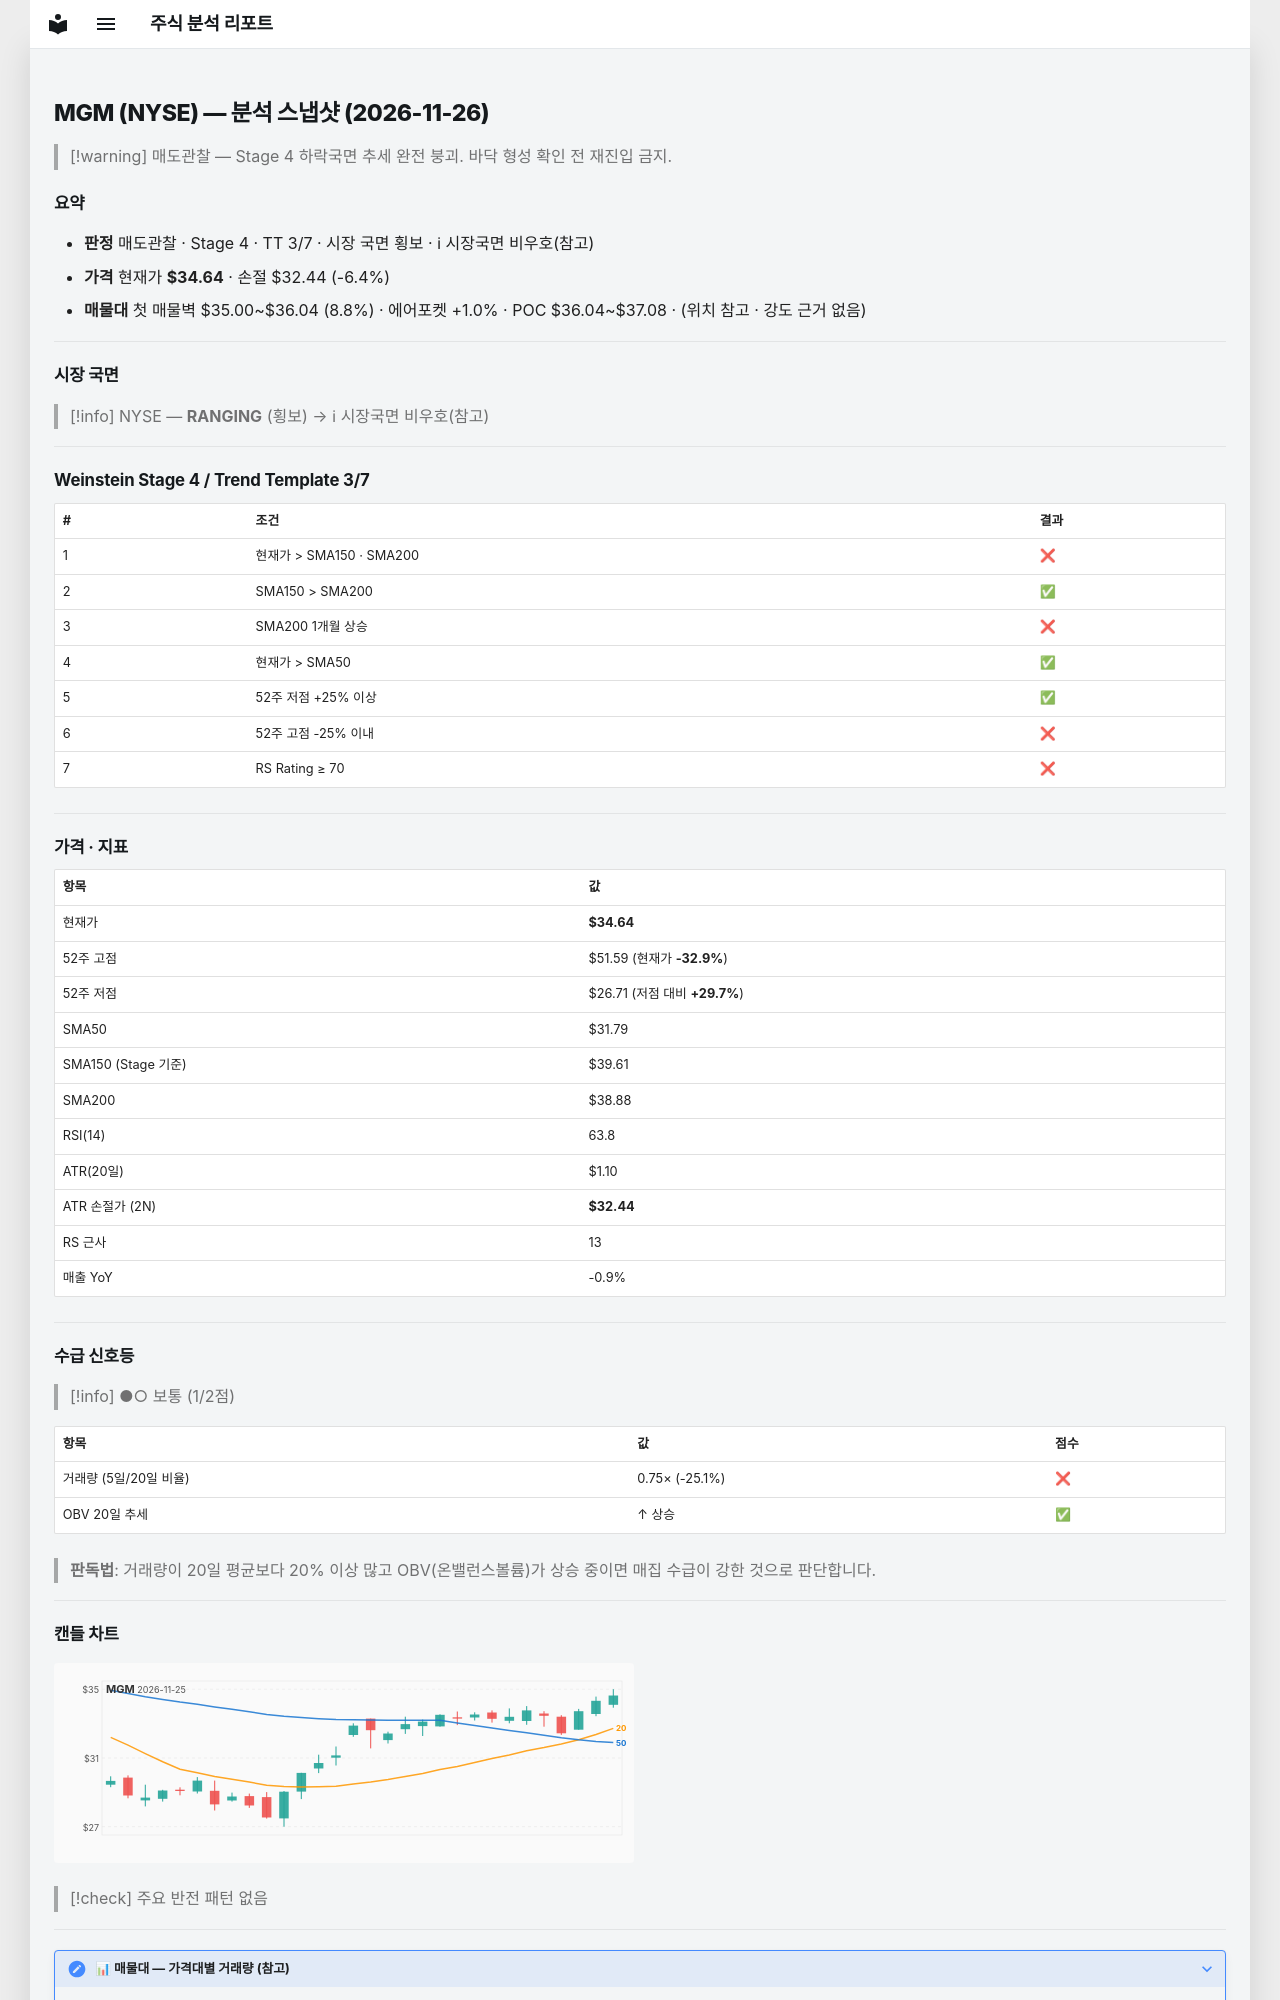

repository: soloandco/stock-reports · page: snapshots/MGM-2026-11-26/index.html · generator: mkdocs

---
type: analysis-snapshot
title: MGM 분석 스냅샷
ticker: MGM
market: NYSE
created: 2026-11-26
updated: 2026-11-26
bar-date: 2026-11-25
verdict: 매도관찰
real-rr: 7.23
sma50-gap-pct: 9.0
weekly-position: 저항대아래
weekly-overhead-price: 50.55
weekly-overhead-pct: 45.9
stage: 4
trend-template-score: 3
tt-max: 7
ma-set: sma-50-150-200
price: 34.63999938964844
stop-price: 32.43995250739064
market-regime: RANGING
supply-demand-score: 1/2
supply-demand-label: 보통
status: tracking
tags:
  - stock-agent
  - watchlist
  - MGM
  - analysis
related:
  - "[[analysis-template]]"
---

# MGM (NYSE) — 분석 스냅샷 (2026-11-26)

> [!warning] 매도관찰 — Stage 4 하락국면
> 추세 완전 붕괴. 바닥 형성 확인 전 재진입 금지.

## 요약

- **판정** 매도관찰 · Stage 4 · TT 3/7 · 시장 국면 횡보 · ℹ 시장국면 비우호(참고)
- **가격** 현재가 **$34.64** · 손절 $32.44 (-6.4%)
- **매물대** 첫 매물벽 $35.00~$36.04 (8.8%) · 에어포켓 +1.0% · POC $36.04~$37.08 · (위치 참고 · 강도 근거 없음)

---

## 시장 국면

> [!info] NYSE — **RANGING** (횡보) → ℹ 시장국면 비우호(참고)

---

## Weinstein Stage 4 / Trend Template 3/7

| # | 조건 | 결과 |
|---|------|------|
| 1 | 현재가 > SMA150 · SMA200 | ❌ |
| 2 | SMA150 > SMA200 | ✅ |
| 3 | SMA200 1개월 상승 | ❌ |
| 4 | 현재가 > SMA50 | ✅ |
| 5 | 52주 저점 +25% 이상 | ✅ |
| 6 | 52주 고점 -25% 이내 | ❌ |
| 7 | RS Rating ≥ 70 | ❌ |

---

## 가격 · 지표

| 항목 | 값 |
|------|---|
| 현재가 | **$34.64** |
| 52주 고점 | $51.59 (현재가 **-32.9%**) |
| 52주 저점 | $26.71 (저점 대비 **+29.7%**) |
| SMA50 | $31.79 |
| SMA150 (Stage 기준) | $39.61 |
| SMA200 | $38.88 |
| RSI(14) | 63.8 |
| ATR(20일) | $1.10 |
| ATR 손절가 (2N) | **$32.44** |
| RS 근사 | 13 |
| 매출 YoY | -0.9% |

---
## 수급 신호등

> [!info] ●○ 보통 (1/2점)

| 항목 | 값 | 점수 |
|------|------|------|
| 거래량 (5일/20일 비율) | 0.75× (-25.1%) | ❌ |
| OBV 20일 추세 | ↑ 상승 | ✅ |

> **판독법**: 거래량이 20일 평균보다 20% 이상 많고 OBV(온밸런스볼륨)가 상승 중이면 매집 수급이 강한 것으로 판단합니다.

---
